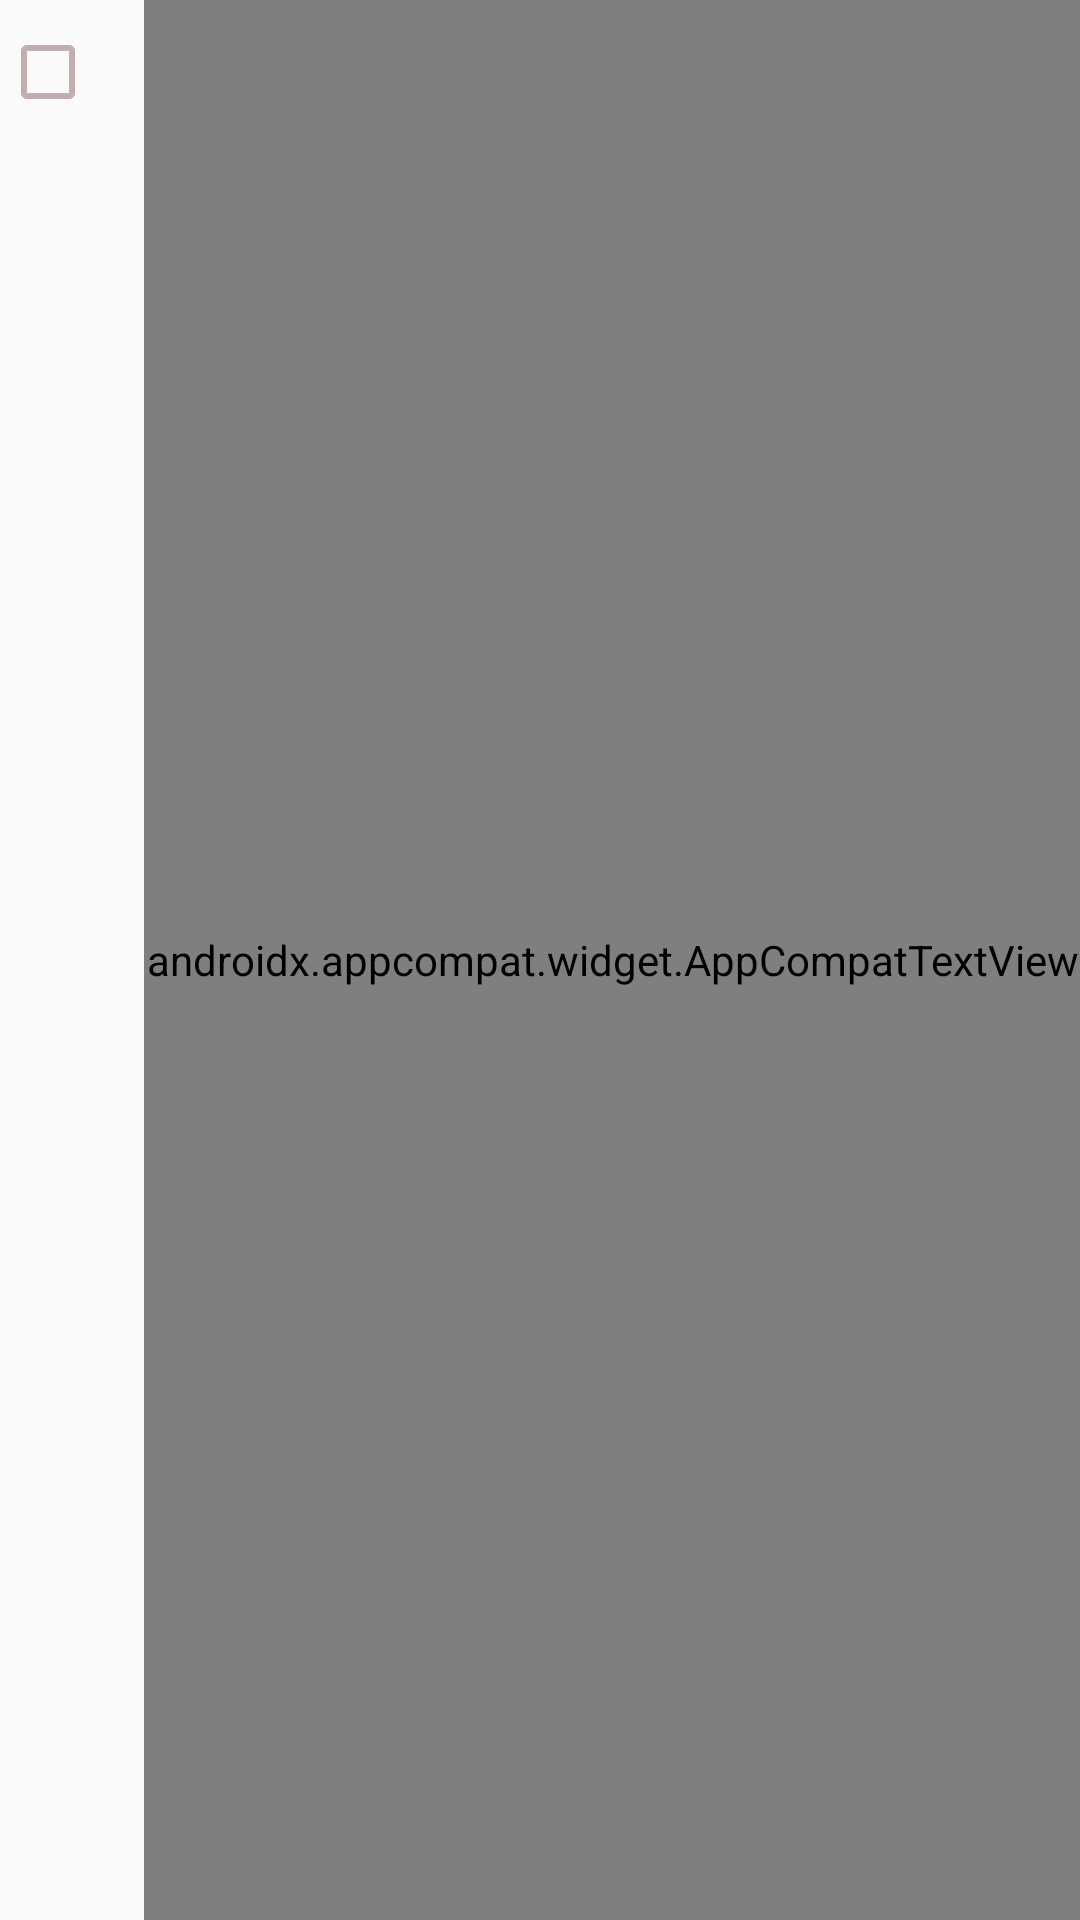

Here is an Android app screen rendered from its layout file. Give the layout XML and the strings, colors and styles it references.
<!-- AndroidManifest.xml: application theme Theme.MyRecipes -->
<!-- res/layout/ingredient_item.xml -->
<?xml version="1.0" encoding="utf-8"?>
<androidx.appcompat.widget.LinearLayoutCompat xmlns:android="http://schemas.android.com/apk/res/android"
    xmlns:tools="http://schemas.android.com/tools"
    android:layout_width="match_parent"
    android:layout_height="wrap_content"
    android:orientation="horizontal"
    android:layout_marginBottom="5dp">

    <CheckBox
        android:layout_width="wrap_content"
        android:layout_height="wrap_content"
        android:buttonTint="@color/colorPrimary"/>

    <androidx.appcompat.widget.AppCompatTextView
        android:id="@+id/ingredientName"
        android:layout_width="match_parent"
        android:layout_height="match_parent"
        android:gravity="center_vertical"
        android:textSize="18sp"
        android:fontFamily="@font/gilroy_light"
        android:textColor="#454545"
        tools:text="two cups of sugar"/>

</androidx.appcompat.widget.LinearLayoutCompat>
<!-- resources referenced by this layout -->
<resources>
  <color name="colorPrimary">#C4AEAD</color>
  <style name="Theme.MyRecipes" parent="Theme.MaterialComponents.Light.NoActionBar">
          
          <item name="colorPrimary">@color/colorPrimary</item>
          <item name="android:font">@font/heebo_medium</item>
          <item name="fontFamily">@font/heebo</item>
          <item name="colorPrimaryVariant">@color/colorPrimaryVariant</item>
          <item name="colorOnPrimary">@color/colorOnPrimary</item>
          <item name="android:windowBackground">@color/app_background</item>
          
          <item name="android:statusBarColor" tools:targetApi="q">@color/app_background</item>
          <item name="android:windowLightStatusBar">true</item>
          <item name="android:forceDarkAllowed" tools:targetApi="q">false</item>
      </style>
  <color name="colorPrimaryVariant">#A88E8D</color>
  <color name="colorOnPrimary">#FFFFFF</color>
  <color name="app_background">#FAFAFA</color>
</resources>
